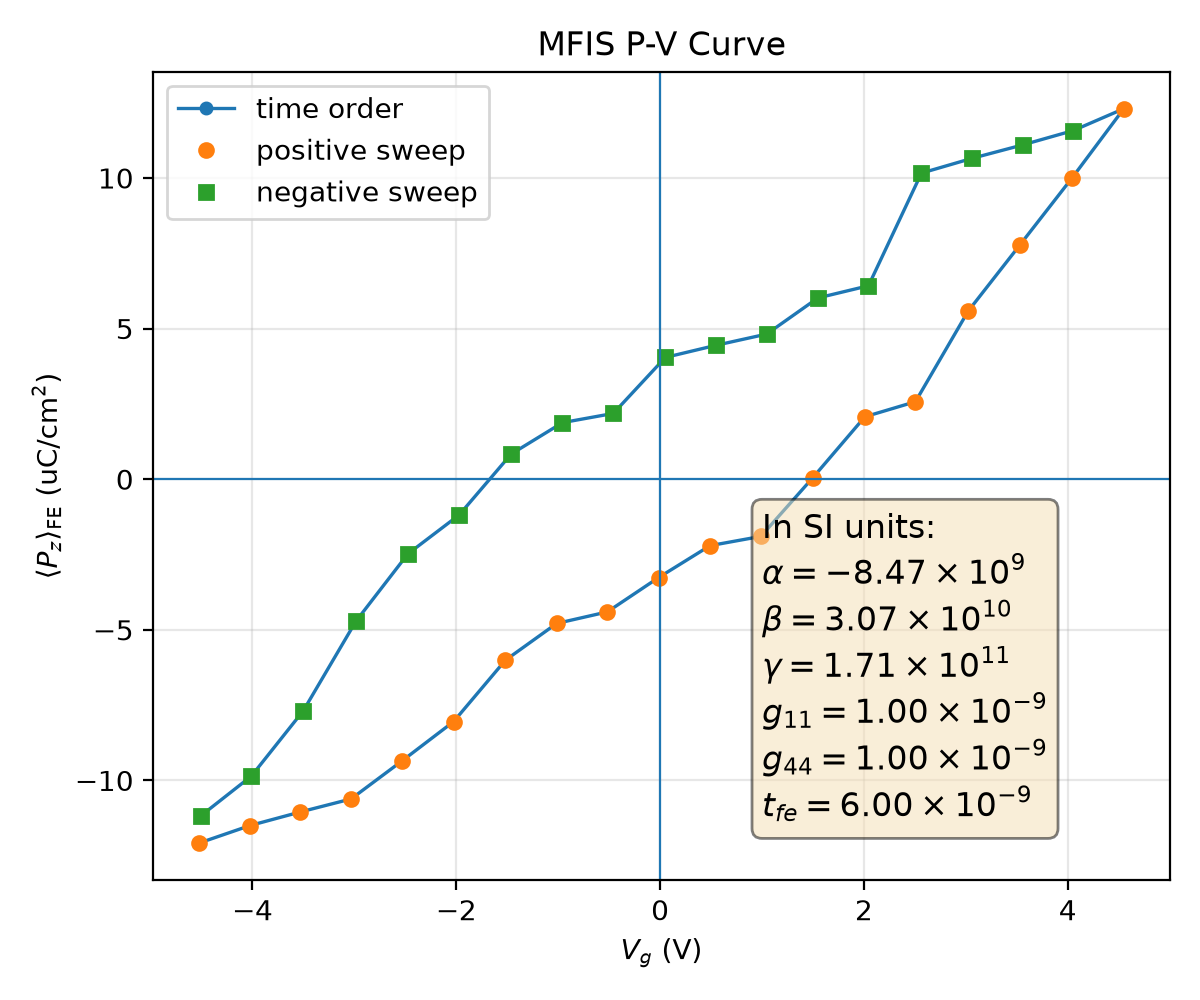

Source data for this figure (header and first rows):
plotfile, step, P_mean, P_min, P_max, P_std, Vg_mean, Vg_min, Vg_max, Vg_std, Nx, Ny, Nz, num_FE_cells, sweep_direction
plt00018229, 18229, 0.1208, -0.3908, 0.3832, 0.3087, -4.521, -4.589, -4.44, 0.05137, 64, 64, 59, 53248, 0.0
plt00018679, 18679, 0.115, -0.3922, 0.3818, 0.3106, -4.025, -4.093, -3.945, 0.05112, 64, 64, 59, 53248, 1.0
plt00018950, 18950, 0.1105, -0.3935, 0.3805, 0.3117, -3.529, -3.598, -3.45, 0.05111, 64, 64, 59, 53248, 1.0
plt00019191, 19191, 0.1062, -0.3947, 0.3793, 0.3125, -3.033, -3.102, -2.954, 0.05122, 64, 64, 59, 53248, 1.0
plt00020069, 20069, 0.09346, -0.3953, 0.3797, 0.3163, -2.53, -2.606, -2.45, 0.05212, 64, 64, 59, 53248, 1.0
plt00020900, 20900, 0.08048, -0.396, 0.3789, 0.3196, -2.027, -2.097, -1.932, 0.05269, 64, 64, 59, 53248, 1.0
plt00021502, 21502, 0.0601, -0.3922, 0.3821, 0.3245, -1.518, -1.592, -1.433, 0.05366, 64, 64, 59, 53248, 1.0
plt00022303, 22303, 0.04789, -0.3911, 0.3823, 0.3265, -1.015, -1.092, -0.9366, 0.05368, 64, 64, 59, 53248, 1.0
plt00022826, 22826, 0.04406, -0.3919, 0.3811, 0.3264, -0.5181, -0.5955, -0.44, 0.0537, 64, 64, 59, 53248, 1.0
plt00023336, 23336, 0.03265, -0.3924, 0.3802, 0.3278, -0.01461, -0.0877, 0.06029, 0.05354, 64, 64, 59, 53248, 1.0
plt00024338, 24338, 0.02206, -0.3925, 0.3812, 0.3288, 0.4902, 0.4113, 0.5663, 0.05388, 64, 64, 59, 53248, 1.0
plt00024844, 24844, 0.019, -0.393, 0.3805, 0.3286, 0.9882, 0.9092, 1.064, 0.05379, 64, 64, 59, 53248, 1.0
plt00025448, 25448, -0.0005201, -0.3937, 0.3802, 0.3299, 1.499, 1.421, 1.587, 0.05428, 64, 64, 59, 53248, 1.0
plt00026313, 26313, -0.02072, -0.3869, 0.3848, 0.33, 2.009, 1.933, 2.083, 0.05338, 64, 64, 59, 53248, 1.0
plt00027145, 27145, -0.02572, -0.3882, 0.3835, 0.3293, 2.505, 2.43, 2.579, 0.05332, 64, 64, 59, 53248, 1.0
plt00028286, 28286, -0.05576, -0.3884, 0.385, 0.3263, 3.022, 2.945, 3.094, 0.0528, 64, 64, 59, 53248, 1.0
plt00029576, 29576, -0.07781, -0.3841, 0.3872, 0.322, 3.532, 3.455, 3.603, 0.05169, 64, 64, 59, 53248, 1.0
plt00031101, 31101, -0.09995, -0.3835, 0.388, 0.3161, 4.041, 3.965, 4.105, 0.05064, 64, 64, 59, 53248, 1.0
plt00055666, 55666, -0.123, -0.3817, 0.391, 0.308, 4.55, 4.464, 4.606, 0.04975, 64, 64, 59, 53248, 1.0
plt00056486, 56486, -0.1157, -0.3794, 0.3924, 0.3106, 4.055, 3.971, 4.111, 0.04917, 64, 64, 59, 53248, -1.0
plt00056800, 56800, -0.111, -0.3781, 0.3937, 0.3118, 3.559, 3.476, 3.615, 0.04911, 64, 64, 59, 53248, -1.0
plt00057029, 57029, -0.1065, -0.377, 0.3947, 0.3127, 3.063, 2.981, 3.119, 0.04918, 64, 64, 59, 53248, -1.0
plt00057479, 57479, -0.1016, -0.376, 0.3953, 0.3134, 2.565, 2.485, 2.622, 0.04946, 64, 64, 59, 53248, -1.0
plt00058064, 58064, -0.06421, -0.3801, 0.3926, 0.3244, 2.045, 1.967, 2.121, 0.05207, 64, 64, 59, 53248, -1.0
plt00058438, 58438, -0.06017, -0.3789, 0.3935, 0.3247, 1.548, 1.471, 1.625, 0.05202, 64, 64, 59, 53248, -1.0
plt00058936, 58936, -0.04817, -0.3779, 0.3902, 0.3267, 1.046, 0.9748, 1.114, 0.05162, 64, 64, 59, 53248, -1.0
plt00059180, 59180, -0.04446, -0.377, 0.3912, 0.3266, 0.549, 0.4784, 0.6177, 0.05167, 64, 64, 59, 53248, -1.0
plt00059642, 59642, -0.04043, -0.3762, 0.3919, 0.3264, 0.05141, -0.01854, 0.1204, 0.05174, 64, 64, 59, 53248, -1.0
plt00060195, 60195, -0.02183, -0.3793, 0.392, 0.3288, -0.4596, -0.5336, -0.3881, 0.0529, 64, 64, 59, 53248, -1.0
plt00062230, 62230, -0.01878, -0.3787, 0.3921, 0.3286, -0.958, -1.031, -0.8878, 0.05274, 64, 64, 59, 53248, -1.0
plt00062943, 62943, -0.008345, -0.3809, 0.3898, 0.3295, -1.461, -1.531, -1.389, 0.05283, 64, 64, 59, 53248, -1.0
plt00063885, 63885, 0.01186, -0.3817, 0.3892, 0.3301, -1.972, -2.043, -1.9, 0.05281, 64, 64, 59, 53248, -1.0
plt00064762, 64762, 0.0248, -0.3806, 0.3877, 0.3295, -2.475, -2.542, -2.399, 0.05256, 64, 64, 59, 53248, -1.0
plt00066874, 66874, 0.04714, -0.3844, 0.3877, 0.3273, -2.985, -3.053, -2.908, 0.05274, 64, 64, 59, 53248, -1.0
plt00068360, 68360, 0.07687, -0.3885, 0.3842, 0.3222, -3.501, -3.566, -3.425, 0.05178, 64, 64, 59, 53248, -1.0
plt00069637, 69637, 0.09856, -0.3878, 0.3811, 0.3166, -4.011, -4.074, -3.938, 0.05032, 64, 64, 59, 53248, -1.0
plt00074256, 74256, 0.1117, -0.386, 0.3837, 0.3118, -4.506, -4.571, -4.431, 0.05196, 64, 64, 59, 53248, -1.0
